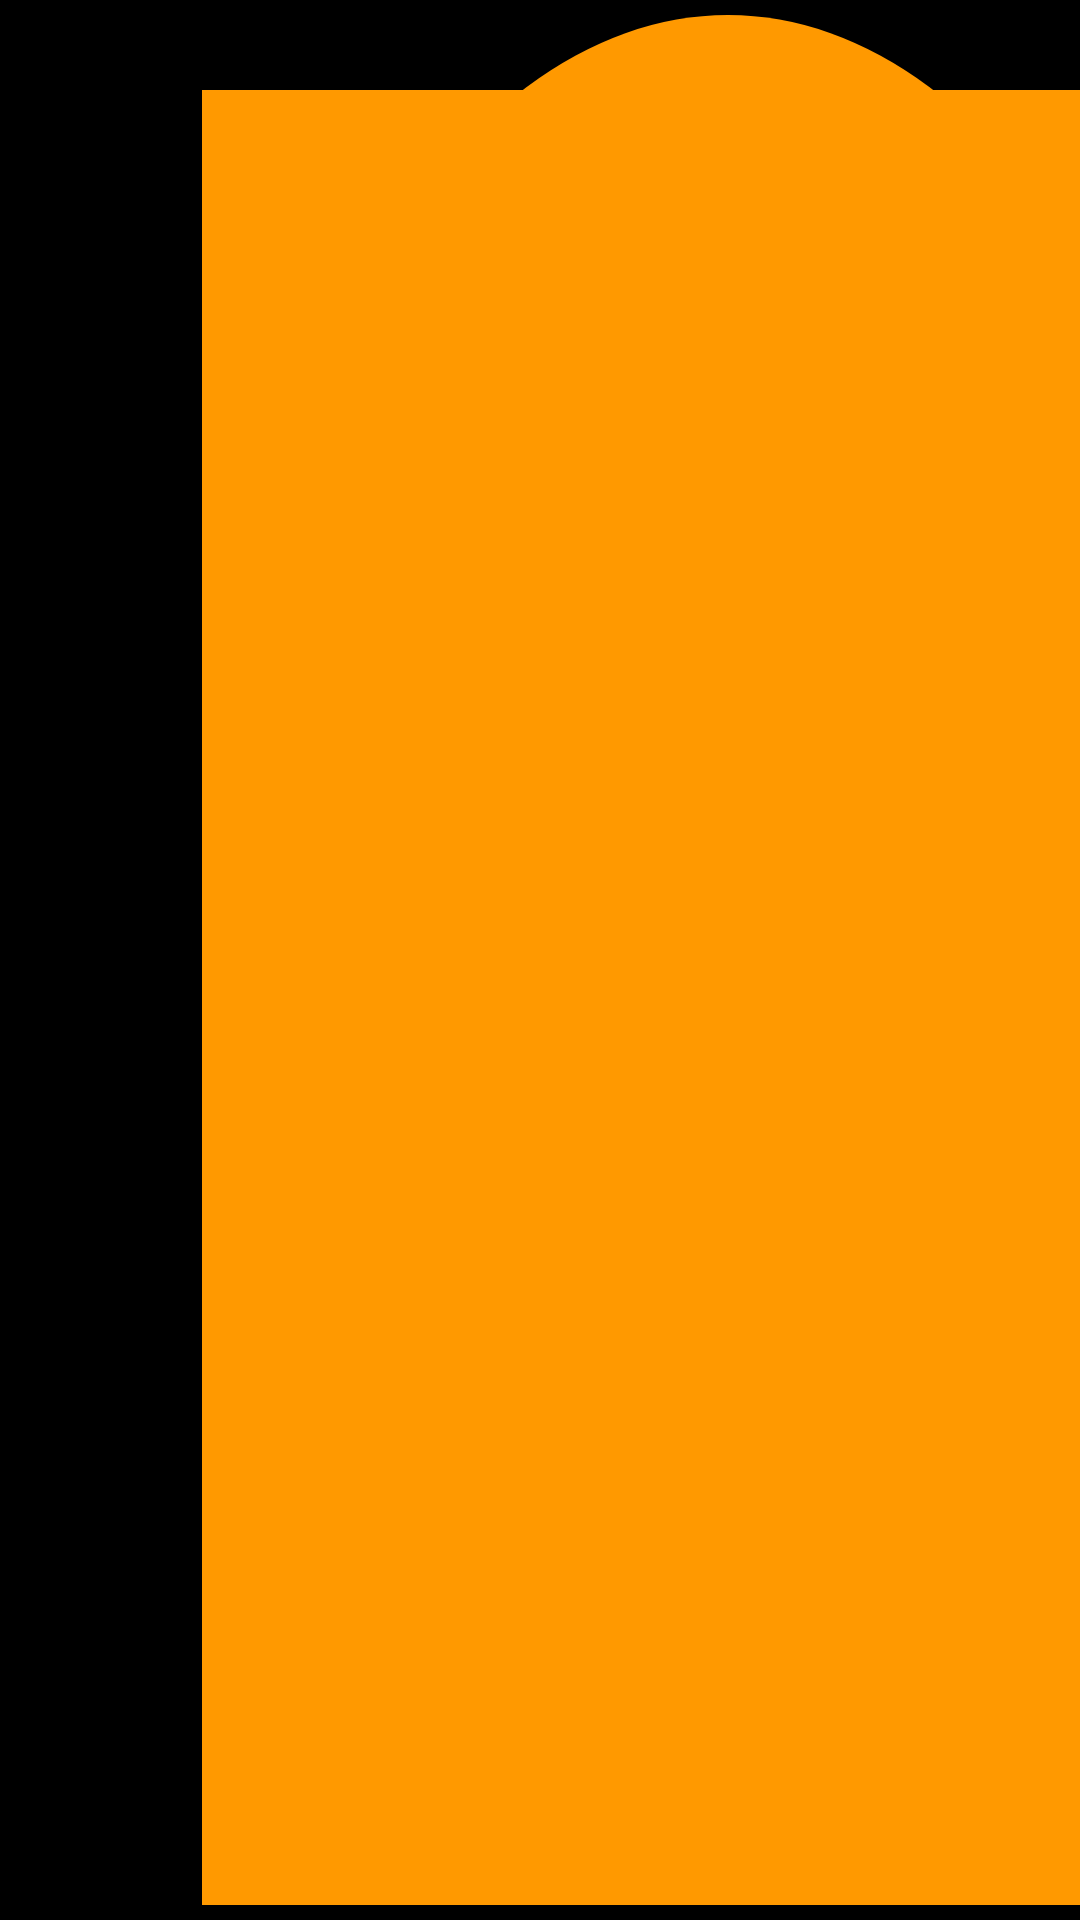

Write the Android layout XML for this screen, with the resource values it uses.
<!-- AndroidManifest.xml: application theme AppTheme -->
<!-- res/layout/fragment_lcars_party.xml -->
<GridLayout xmlns:android="http://schemas.android.com/apk/res/android"
    xmlns:tools="http://schemas.android.com/tools" android:layout_width="wrap_content"
    android:layout_height="wrap_content" android:paddingLeft="@dimen/activity_horizontal_margin"
    android:paddingRight="@dimen/activity_horizontal_margin"
    android:paddingTop="@dimen/activity_vertical_margin"
    android:paddingBottom="@dimen/activity_vertical_margin"
    tools:context="de.bitcoder.homectrl.LCARSMainActivity$PlaceholderFragment"
    android:background="#000000"
    android:columnCount="7"
    android:rowCount="3">


    <Button
        style="?android:attr/buttonStyleSmall"
        android:layout_width="wrap_content"
        android:layout_height="wrap_content"
        android:text="Clear"
        android:id="@+id/button_clear"
        android:layout_column="0"
        android:layout_row="1"
        android:gravity="bottom|right"
        android:textSize="16dp"
        android:textAlignment="gravity"
        android:background="@drawable/lcars_button_lightpurple_left"
        android:layout_margin="5dp"
        android:padding="2dp"
        android:layout_gravity="center_vertical|right" />

    <Button
        style="?android:attr/buttonStyleSmall"
        android:layout_width="fill_parent"
        android:layout_height="fill_parent"
        android:text="UP"
        android:id="@+id/buttonTempUp"
        android:layout_alignBottom="@+id/buttonTempDown"
        android:layout_alignEnd="@+id/buttonTempDown"
        android:layout_column="1"
        android:layout_row="0"
        android:textSize="16dp"
        android:textAlignment="gravity"
        android:gravity="bottom|right"
        android:background="@drawable/lcars_button_orange_up"
        android:layout_margin="5dp"
        android:padding="2dp" />

    <TextView
        android:layout_width="fill_parent"
        android:layout_height="fill_parent"
        android:textAppearance="@style/textLCARS_large"
        android:text="19°"
        android:id="@+id/textView_degree"
        android:layout_column="1"
        android:layout_row="1"
        android:textAlignment="gravity"
        android:gravity="center_vertical|center_horizontal"
        android:layout_gravity="center"
        android:textColor="@color/lcars_orange"
        android:textSize="40dp" />

    <Button
        style="?android:attr/buttonStyleSmall"
        android:layout_width="fill_parent"
        android:layout_height="fill_parent"
        android:text="UP"
        android:id="@+id/buttonDayUp"
        android:layout_column="2"
        android:layout_row="0"
        android:textSize="16dp"
        android:textAlignment="gravity"
        android:gravity="bottom|right"
        android:background="@drawable/lcars_button_blue_up"
        android:layout_margin="5dp"
        android:padding="2dp" />

    <Button
        style="?android:attr/buttonStyleSmall"
        android:layout_width="fill_parent"
        android:layout_height="fill_parent"
        android:text="DOWN"
        android:id="@+id/buttonTempDown"
        android:layout_column="1"
        android:layout_row="2"
        android:textSize="16dp"
        android:textAlignment="gravity"
        android:gravity="top|right"
        android:background="@drawable/lcars_button_orange_down"
        android:layout_margin="5dp"
        android:padding="2dp"
        android:layout_gravity="top" />

    <TextView
        android:layout_width="fill_parent"
        android:layout_height="fill_parent"
        android:textAppearance="@style/textLCARS_large"
        android:text="21."
        android:id="@+id/textView_day"
        android:layout_column="2"
        android:layout_row="1"
        android:textAlignment="gravity"
        android:gravity="center_vertical|center_horizontal"
        android:layout_gravity="center"
        android:textColor="@color/lcars_blue"
        android:textSize="40dp" />

    <Button
        style="?android:attr/buttonStyleSmall"
        android:layout_width="fill_parent"
        android:layout_height="fill_parent"
        android:text="DOWN"
        android:id="@+id/buttonDayDown"
        android:layout_column="2"
        android:layout_row="2"
        android:textSize="16dp"
        android:textAlignment="gravity"
        android:gravity="top|right"
        android:background="@drawable/lcars_button_blue_down"
        android:layout_margin="5dp"
        android:padding="2dp"
        android:layout_gravity="top" />

    <Button
        style="?android:attr/buttonStyleSmall"
        android:layout_width="fill_parent"
        android:layout_height="fill_parent"
        android:text="UP"
        android:id="@+id/buttonMonthUp"
        android:layout_column="3"
        android:layout_row="0"
        android:textSize="16dp"
        android:textAlignment="gravity"
        android:gravity="bottom|right"
        android:background="@drawable/lcars_button_blue_up"
        android:layout_margin="5dp"
        android:padding="2dp" />

    <TextView
        android:layout_width="fill_parent"
        android:layout_height="fill_parent"
        android:textAppearance="@style/textLCARS_large"
        android:text="02."
        android:id="@+id/textView_month"
        android:layout_column="3"
        android:layout_row="1"
        android:textAlignment="gravity"
        android:gravity="center_vertical|center_horizontal"
        android:layout_gravity="center"
        android:textColor="@color/lcars_blue"
        android:textSize="40dp" />

    <Button
        style="?android:attr/buttonStyleSmall"
        android:layout_width="fill_parent"
        android:layout_height="fill_parent"
        android:text="DOWN"
        android:id="@+id/buttonMonthDown"
        android:layout_column="3"
        android:layout_row="2"
        android:textSize="16dp"
        android:textAlignment="gravity"
        android:gravity="top|right"
        android:background="@drawable/lcars_button_blue_down"
        android:layout_margin="5dp"
        android:padding="2dp"
        android:layout_gravity="top" />

    <Button
        style="?android:attr/buttonStyleSmall"
        android:layout_width="fill_parent"
        android:layout_height="fill_parent"
        android:text="UP"
        android:id="@+id/buttonHourUp"
        android:layout_column="4"
        android:layout_row="0"
        android:textSize="16dp"
        android:textAlignment="gravity"
        android:gravity="bottom|right"
        android:background="@drawable/lcars_button_brown_up"
        android:layout_margin="5dp"
        android:padding="2dp" />

    <TextView
        android:layout_width="fill_parent"
        android:layout_height="fill_parent"
        android:textAppearance="@style/textLCARS_large"
        android:text="17:"
        android:id="@+id/textView_hour"
        android:layout_column="4"
        android:layout_row="1"
        android:textAlignment="gravity"
        android:gravity="center_vertical|center_horizontal"
        android:layout_gravity="center"
        android:textColor="@color/lcars_brown"
        android:textSize="40dp" />

    <Button
        style="?android:attr/buttonStyleSmall"
        android:layout_width="fill_parent"
        android:layout_height="fill_parent"
        android:text="DOWN"
        android:id="@+id/buttonHourDown"
        android:layout_column="4"
        android:layout_row="2"
        android:textSize="16dp"
        android:textAlignment="gravity"
        android:gravity="top|right"
        android:background="@drawable/lcars_button_brown_down"
        android:layout_margin="5dp"
        android:padding="2dp"
        android:layout_gravity="top" />

    <Button
        style="?android:attr/buttonStyleSmall"
        android:layout_width="fill_parent"
        android:layout_height="fill_parent"
        android:text="UP"
        android:id="@+id/buttonMinuteUp"
        android:layout_column="5"
        android:layout_row="0"
        android:textSize="16dp"
        android:textAlignment="gravity"
        android:gravity="bottom|right"
        android:background="@drawable/lcars_button_brown_up"
        android:layout_margin="5dp"
        android:padding="2dp" />

    <TextView
        android:layout_width="fill_parent"
        android:layout_height="fill_parent"
        android:textAppearance="@style/textLCARS_large"
        android:text="30"
        android:id="@+id/textView_minute"
        android:layout_column="5"
        android:layout_row="1"
        android:textAlignment="gravity"
        android:gravity="center_vertical|center_horizontal"
        android:layout_gravity="center"
        android:textColor="@color/lcars_brown"
        android:fontFamily="fonts/lcarsgtj3.ttf"
        android:textSize="40dp" />

    <Button
        style="?android:attr/buttonStyleSmall"
        android:layout_width="fill_parent"
        android:layout_height="fill_parent"
        android:text="DOWN"
        android:id="@+id/buttonMinuteDown"
        android:layout_column="5"
        android:layout_row="2"
        android:textSize="16dp"
        android:textAlignment="gravity"
        android:gravity="top|right"
        android:background="@drawable/lcars_button_brown_down"
        android:layout_margin="5dp"
        android:padding="2dp"
        android:layout_gravity="top" />

    <de.bitcoder.homectrl.LCARSButton
        android:layout_width="fill_parent"
        android:layout_height="fill_parent"
        android:text="Set"
        android:id="@+id/button_set"
        android:layout_column="6"
        android:layout_row="1"
        android:textSize="16dp"
        android:textAlignment="gravity"
        android:gravity="left|bottom"
        style="?android:attr/buttonStyleSmall"
        android:background="@drawable/lcars_button_lightpurple_right"
        android:layout_margin="5dp"
        android:padding="2dp"
        android:layout_gravity="left|center_vertical" />

</GridLayout>
<!-- resources referenced by this layout -->
<resources>
  <color name="lcars_blue">#FF9a99ff</color>
  <color name="lcars_brown">#FFd7a46e</color>
  <color name="lcars_orange">#FFff9900</color>
  <!-- drawable lcars_button_blue_up (drawable) -->
  <?xml version="1.0" encoding="utf-8" ?>
  <selector xmlns:android="http://schemas.android.com/apk/res/android">
      <item android:state_pressed="true" >
          
          <layer-list xmlns:android="http://schemas.android.com/apk/res/android" >
              <item>
                  <shape xmlns:android="http://schemas.android.com/apk/res/android"
                      android:shape="oval" >
                      <size  android:height="50dp" android:width="50dp" />
                      <solid android:color="@color/lcars_blue_dark" />
                  </shape>
              </item>
              <item android:top="25dp">
                  <shape xmlns:android="http://schemas.android.com/apk/res/android"
                      android:shape="rectangle" >
                      <size  android:height="25dp" android:width="25dp" />
                      <solid android:color="@color/lcars_blue_dark" />
                  </shape>
              </item>
  
          </layer-list>
      </item>
      <item>
          <layer-list xmlns:android="http://schemas.android.com/apk/res/android" >
              <item>
                  <shape xmlns:android="http://schemas.android.com/apk/res/android"
                      android:shape="oval" >
                      <size  android:height="50dp" android:width="50dp" />
                      <solid android:color="@color/lcars_blue" />
                  </shape>
              </item>
              <item android:top="25dp">
                  <shape xmlns:android="http://schemas.android.com/apk/res/android"
                      android:shape="rectangle" >
                      <size  android:height="25dp" android:width="25dp" />
                      <solid android:color="@color/lcars_blue" />
                  </shape>
              </item>
  
          </layer-list>
      </item>
  </selector>
  <style name="textLCARS_large" parent="android:TextAppearance.Large">
          <item name="android:textSize">30dp</item>
          <item name="android:textColor">@color/lcars_orange</item>
          <item name="android:textAlignment">gravity</item>
          <item name="android:fontFamily">fonts/lcarsgtj3.ttf</item>
      </style>
  <style name="AppTheme" parent="Theme.AppCompat.Light.DarkActionBar">
          
      </style>
  <color name="lcars_blue_dark">#FF7a79df</color>
  <color name="lcars_brown_dark">#FFb7944e</color>
  <color name="lcars_lightpurple_dark">#FFb69eb6</color>
  <color name="lcars_lightpurple">#FFd6aed6</color>
  <color name="lcars_orange_dark">#FFAA7700</color>
</resources>
